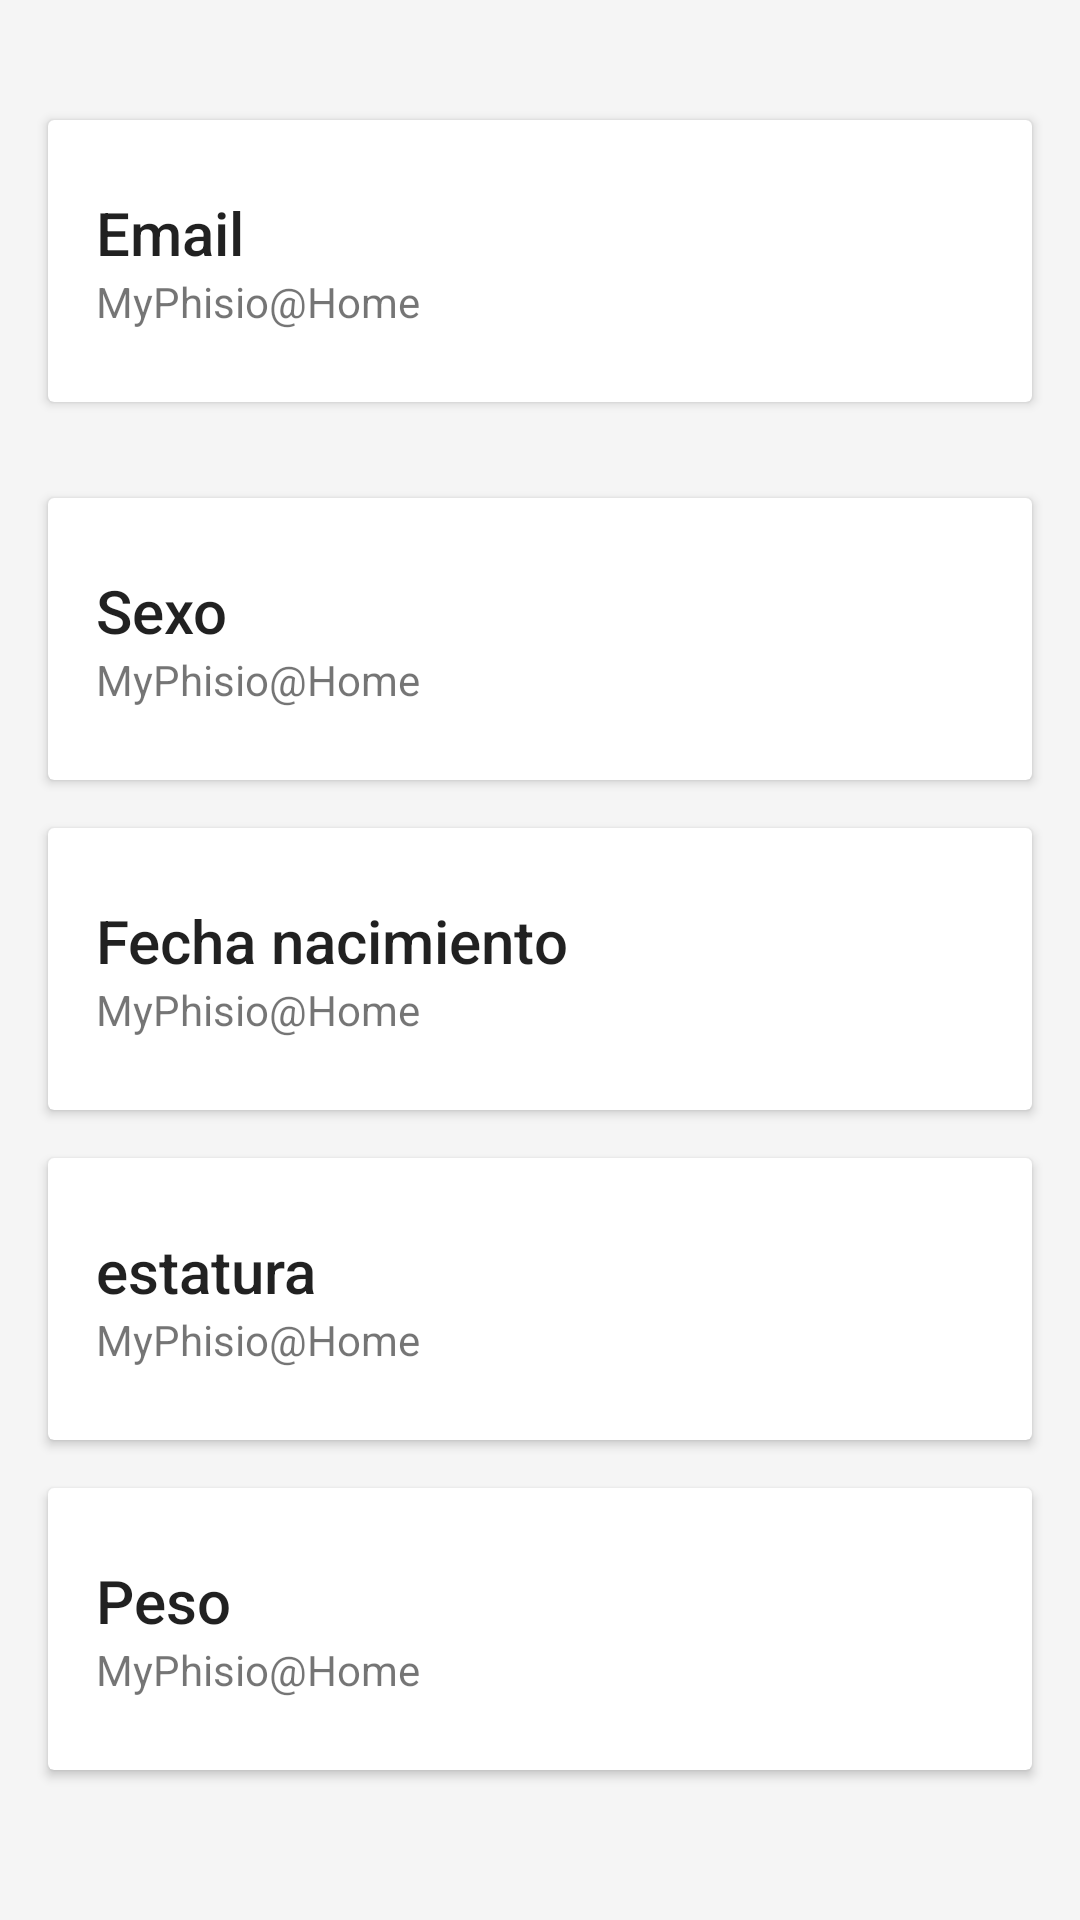

Write the Android layout XML for this screen, with the resource values it uses.
<!-- AndroidManifest.xml: application theme AppTheme -->
<!-- res/layout/paciente_detail_datos.xml -->
<LinearLayout xmlns:android="http://schemas.android.com/apk/res/android"
    xmlns:card_view="http://schemas.android.com/apk/res-auto"
            android:layout_width="match_parent"
            android:layout_height="match_parent"
            android:orientation="vertical"
            android:paddingTop="24dp">
            
            <android.support.v7.widget.CardView
                android:layout_width="match_parent"
                android:layout_height="wrap_content"
                android:layout_margin="@dimen/card_margin">

                <LinearLayout
                    style="@style/Widget.CardContent"
                    android:layout_width="match_parent"
                    android:layout_height="wrap_content">
                    
                    <TextView
                        android:layout_width="match_parent"
                        android:layout_height="wrap_content"
                        android:text="Email"
                        android:textAppearance="@style/TextAppearance.AppCompat.Title" />
                    
                    <TextView
                        android:id="@+id/email"
                        android:layout_width="match_parent"
                        android:layout_height="wrap_content"
                        android:text="@string/app_name" />

                </LinearLayout>

            </android.support.v7.widget.CardView>

            
            <android.support.v7.widget.CardView
                android:layout_width="match_parent"
                android:layout_height="wrap_content"
                android:layout_margin="@dimen/card_margin">

                <LinearLayout
                    style="@style/Widget.CardContent"
                    android:layout_width="match_parent"
                    android:layout_height="wrap_content">
                    
                    <TextView
                        android:layout_width="match_parent"
                        android:layout_height="wrap_content"
                        android:text="Sexo"
                        android:textAppearance="@style/TextAppearance.AppCompat.Title" />
                    
                    <TextView
                        android:id="@+id/sexo"
                        android:layout_width="match_parent"
                        android:layout_height="wrap_content"
                        android:text="@string/app_name" />

                </LinearLayout>

            </android.support.v7.widget.CardView>

            
            <android.support.v7.widget.CardView
                android:layout_width="match_parent"
                android:layout_height="wrap_content"
                android:layout_marginBottom="@dimen/card_margin"
                android:layout_marginLeft="@dimen/card_margin"
                android:layout_marginRight="@dimen/card_margin">

                <LinearLayout
                    style="@style/Widget.CardContent"
                    android:layout_width="match_parent"
                    android:layout_height="wrap_content">

                    
                    <TextView
                        android:layout_width="match_parent"
                        android:layout_height="wrap_content"
                        android:text="Fecha nacimiento"
                        android:textAppearance="@style/TextAppearance.AppCompat.Title" />
                    
                    <TextView
                        android:id="@+id/fecNacimiento"
                        android:layout_width="match_parent"
                        android:layout_height="wrap_content"
                        android:text="@string/app_name" />

                </LinearLayout>

            </android.support.v7.widget.CardView>

            
            <android.support.v7.widget.CardView
                android:layout_width="match_parent"
                android:layout_height="wrap_content"
                android:layout_marginBottom="@dimen/card_margin"
                android:layout_marginLeft="@dimen/card_margin"
                android:layout_marginRight="@dimen/card_margin">

                <LinearLayout
                    style="@style/Widget.CardContent"
                    android:layout_width="match_parent"
                    android:layout_height="wrap_content">

                    
                    <TextView
                        android:layout_width="match_parent"
                        android:layout_height="wrap_content"
                        android:text="estatura"
                        android:textAppearance="@style/TextAppearance.AppCompat.Title" />

                    
                    <TextView
                        android:id="@+id/estatura"
                        android:layout_width="match_parent"
                        android:layout_height="wrap_content"
                        android:text="@string/app_name" />

                </LinearLayout>

            </android.support.v7.widget.CardView>
            <android.support.v7.widget.CardView
                android:layout_width="match_parent"
                android:layout_height="wrap_content"
                android:layout_marginBottom="@dimen/card_margin"
                android:layout_marginLeft="@dimen/card_margin"
                android:layout_marginRight="@dimen/card_margin">

                <LinearLayout
                    style="@style/Widget.CardContent"
                    android:layout_width="match_parent"
                    android:layout_height="wrap_content">

                    
                    <TextView
                        android:layout_width="match_parent"
                        android:layout_height="wrap_content"
                        android:text="Peso"
                        android:textAppearance="@style/TextAppearance.AppCompat.Title" />

                    
                    <TextView
                        android:id="@+id/peso"
                        android:layout_width="match_parent"
                        android:layout_height="wrap_content"
                        android:text="@string/app_name" />

                </LinearLayout>

            </android.support.v7.widget.CardView>

        </LinearLayout>
<!-- resources referenced by this layout -->
<resources>
  <dimen name="card_margin">16dp</dimen>
  <string name="app_name">MyPhisio@Home</string>
  <style name="Widget.CardContent" parent="android:Widget">
          <item name="android:paddingLeft">16dp</item>
          <item name="android:paddingRight">16dp</item>
          <item name="android:paddingTop">24dp</item>
          <item name="android:paddingBottom">24dp</item>
          <item name="android:orientation">vertical</item>
      </style>
  <style name="AppTheme" parent="Theme.AppCompat.Light.NoActionBar">
          
          <item name="colorPrimary">@color/primaryColor</item>
          <item name="colorPrimaryDark">@color/primaryDarkColor</item>
          <item name="colorAccent">@color/accentColor</item>
  
          <item name="android:windowBackground">@color/window_background</item>
      </style>
  <color name="primaryColor">#346D7D</color>
  <color name="primaryDarkColor">#1F515F</color>
  <color name="accentColor">#03A9F4</color>
  <color name="window_background">#FFF5F5F5</color>
</resources>
